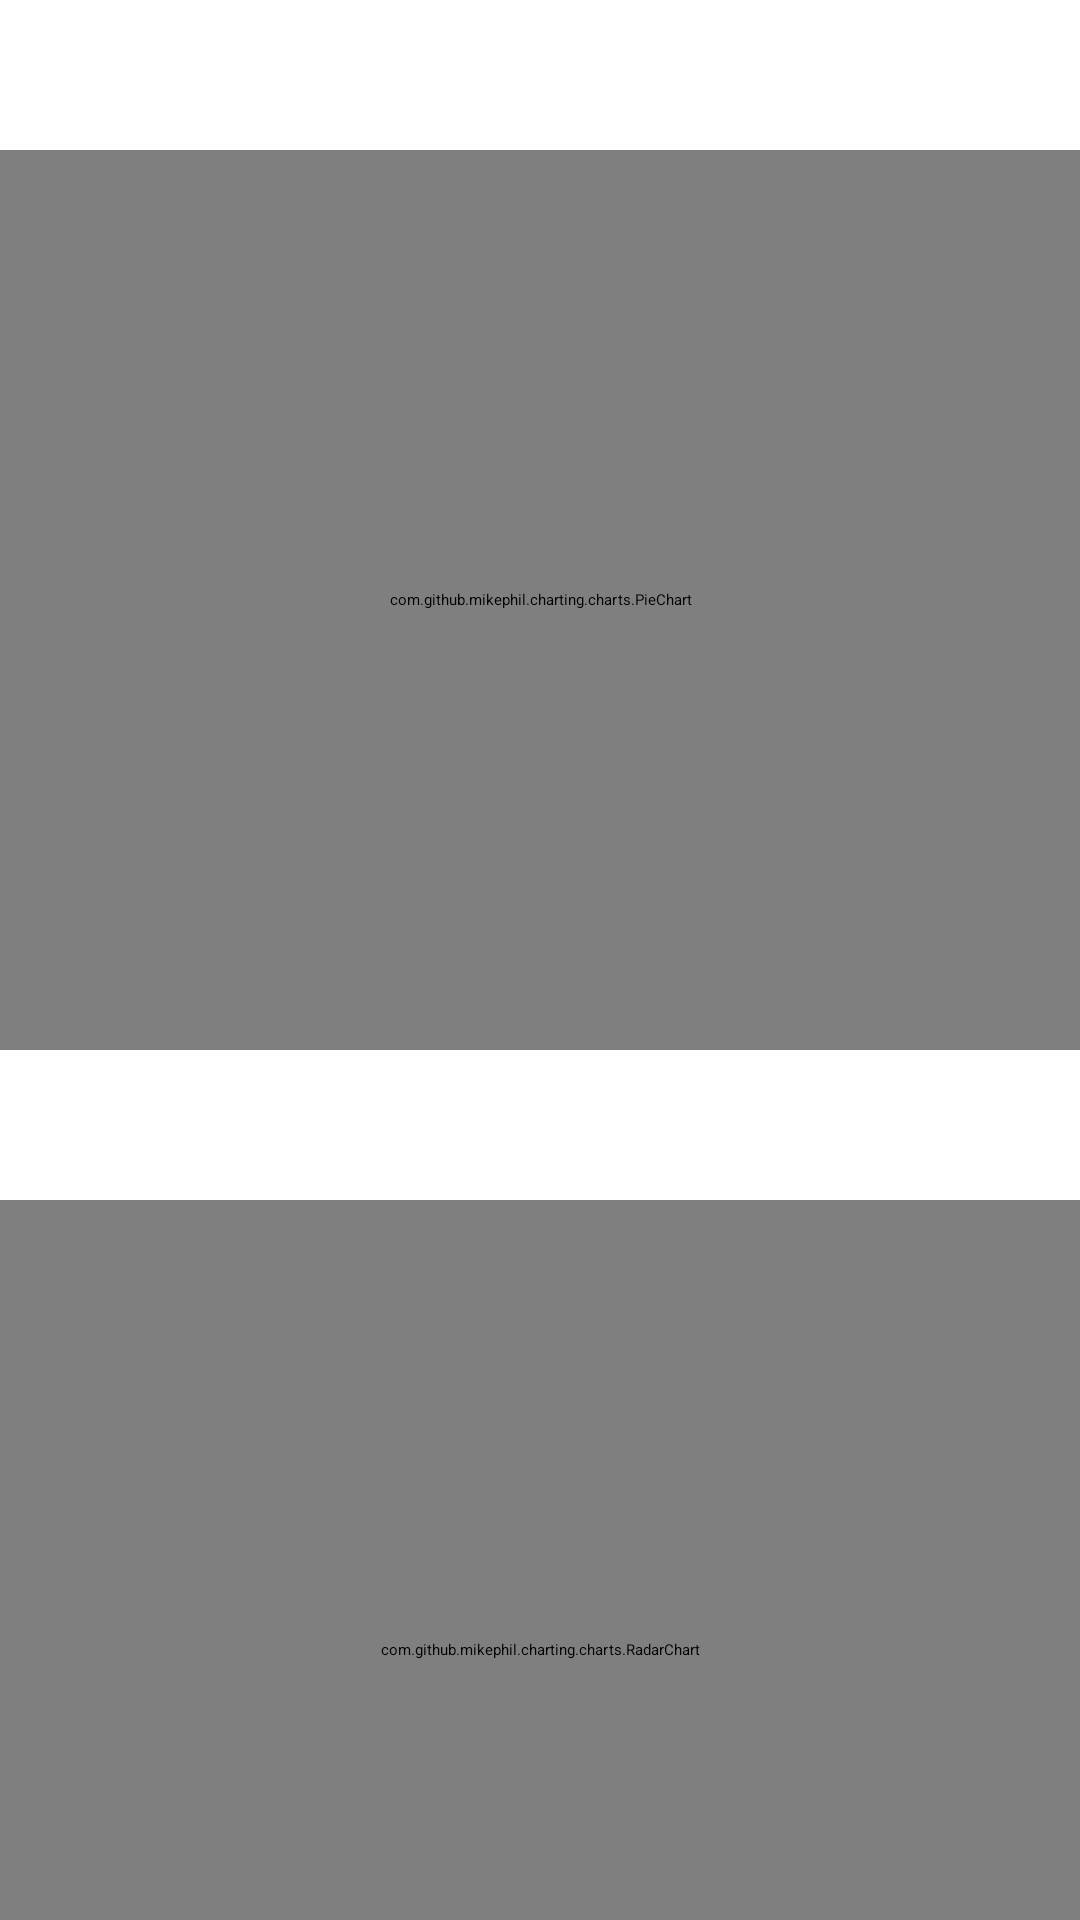

Produce the Android XML layout that renders to this screen, including the resource entries it uses.
<!-- AndroidManifest.xml: application theme AppTheme -->
<!-- res/layout/fragment_statistics.xml -->
<?xml version="1.0" encoding="utf-8"?>
<androidx.coordinatorlayout.widget.CoordinatorLayout xmlns:android="http://schemas.android.com/apk/res/android"
    xmlns:app="http://schemas.android.com/apk/res-auto"
    android:layout_width="match_parent"
    android:layout_height="match_parent">

    <com.google.android.material.appbar.AppBarLayout
        android:layout_width="match_parent"
        android:layout_height="wrap_content"
        android:theme="@style/AppTheme.AppBarOverlay">

        <androidx.appcompat.widget.Toolbar
            android:id="@+id/toolbar_recycler_view"
            android:layout_width="match_parent"
            android:layout_height="?attr/actionBarSize"
            android:background="?attr/colorPrimary"
            app:layout_scrollFlags="scroll|enterAlways"
            app:navigationIcon="@drawable/ic_back"
            app:popupTheme="@style/AppTheme.PopupOverlay"
            app:title="用户数据统计"
            app:titleTextColor="@color/white" />

    </com.google.android.material.appbar.AppBarLayout>

    <ScrollView xmlns:android="http://schemas.android.com/apk/res/android"
        android:id="@+id/mScro"
        android:layout_width="match_parent"
        android:layout_height="match_parent"
        android:layout_marginTop="50dp" >

        <LinearLayout
            android:layout_width="match_parent"
            android:layout_height="match_parent"
            android:orientation="vertical"
            >

            <com.github.mikephil.charting.charts.PieChart
                android:id="@+id/chart1"
                android:layout_width="match_parent"
                android:layout_height="300dp"
                />

            <com.github.mikephil.charting.charts.RadarChart
                android:id="@+id/chart2"
                android:layout_width="match_parent"
                android:layout_height="300dp"
                android:layout_marginTop="50dp"
                />

        </LinearLayout>
    </ScrollView>
</androidx.coordinatorlayout.widget.CoordinatorLayout>
<!-- resources referenced by this layout -->
<resources>
  <!-- drawable ic_back (drawable) -->
  <vector android:height="20dp" android:viewportHeight="1024"
      android:viewportWidth="1024" android:width="20dp" xmlns:android="http://schemas.android.com/apk/res/android">
      <path android:fillColor="#ffffff" android:pathData="M942.55,478.02H165.75l361.24,-361.19a34.91,34.91 0,1 0,-49.38 -49.38L56.79,488.26a33.84,33.84 0,0 0,-7.49 11.26,34.54 34.54,0 0,0 7.49,38.12l420.82,420.82a34.82,34.82 0,0 0,49.34 0,34.91 34.91,0 0,0 0,-49.38l-361.24,-361.19h776.84a34.91,34.91 0,0 0,0 -69.86z"/>
  </vector>
  <style name="AppTheme.AppBarOverlay" parent="ThemeOverlay.AppCompat.Dark.ActionBar" />
  <style name="AppTheme.PopupOverlay" parent="ThemeOverlay.AppCompat.Light" />
  <style name="AppTheme" parent="XUITheme.Phone">
          
          <item name="colorPrimary">@color/colorPrimary</item>
          <item name="colorPrimaryDark">@color/colorPrimaryDark</item>
          <item name="colorAccent">@color/colorAccent</item>
          <item name="xui_actionbar_height">?actionBarSize</item>
      </style>
  <color name="colorPrimary">#64B5F6</color>
  <color name="colorPrimaryDark">#64B5F6</color>
  <color name="colorAccent">#64B5F6</color>
  <!-- not gathered from this repository: default colours our renderer supplied (Android Studio template values) -->
  <color name="white">#FFFFFFFF</color>
</resources>
